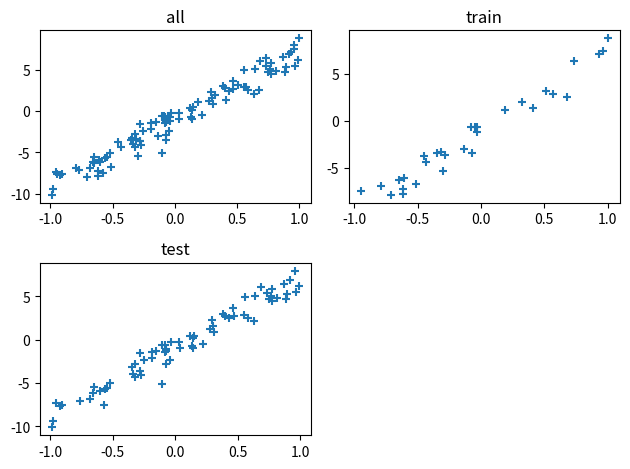

Python code for this plot:
# -*- coding: utf-8 -*-

import matplotlib.pyplot as plt
import numpy as np

x = np.random.rand(100, 1)      # 0~1까지 난수를 100개 만든다
x = x * 2 - 1                   # 값의 범위를 -2~2로 변경

y = 4 * x * 3 - 3 * x * 2 + 2 * x - 1

y += np.random.randn( 100, 1 )  # 표준 정규 분포(평균0, 표준 편차1)
                               #난수를 더한다
# 학습 데이터 30개
x_train = x[:30]
y_train = y[:30]

# 테스트 데이터 70개
x_test = x[30:]
y_test = y[30:]

plt.subplot( 2, 2, 1 )
plt.scatter( x, y, marker='+' )
plt.title( 'all' )
plt.subplot( 2, 2, 2 )
plt.scatter( x_train, y_train, marker='+' )
plt.title( 'train' )

plt.subplot( 2, 2, 3 )
plt.scatter( x_test, y_test, marker='+' )
plt.title( 'test' )

plt.tight_layout()
plt.show()
